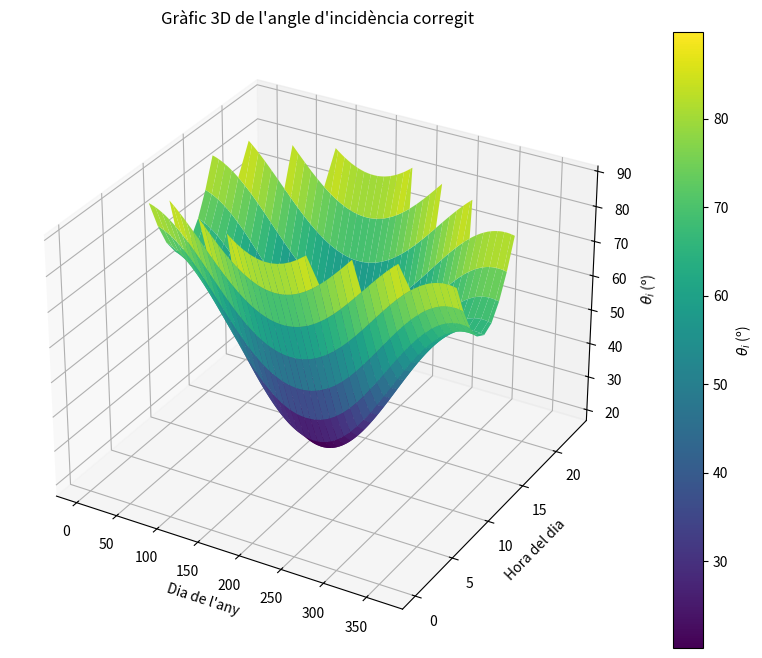
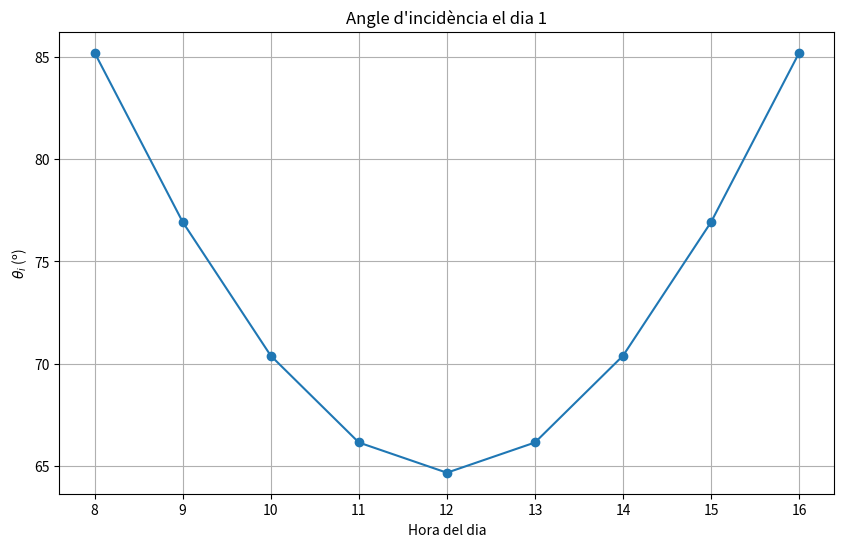

Python code for these plots, in order:
import numpy as np
import matplotlib.pyplot as plt
from mpl_toolkits.mplot3d import Axes3D

# Constants
latitud = 41 + 39 / 60 + 55.115 / 3600  # Latitud de Bigues i Riells en graus
latitud_rad = np.radians(latitud)       # Latitud en radians
beta = np.radians(0)                    # Inclinació del panell en radians 
gamma = np.radians(180)                 # Panell orientat cap al sud
dies_any = 365                          # Dies en un any
hores_dia = 24                          # Hores en un dia

# Funció per calcular la declinació solar
def declinacio(dia):
    return np.radians(23.45 * np.sin(np.radians(360 * (284 + dia) / 365)))

# Funció per calcular l'angle horari
def angle_horari(hora):
    return np.radians(15 * (hora - 12))

# Funció per calcular l'angle d'elevació solar
def elevacio_solar(delta, omega):
    sin_elevacio = np.sin(latitud_rad) * np.sin(delta) + np.cos(latitud_rad) * np.cos(delta) * np.cos(omega)
    return np.arcsin(sin_elevacio)  # En radians

# Funció per calcular el cos de l'angle d'incidència
def cos_theta_i(delta, omega):
    term1 = np.sin(delta) * np.sin(latitud_rad) * np.cos(beta)
    term2 = -np.sin(delta) * np.cos(latitud_rad) * np.sin(beta) * np.cos(gamma)
    term3 = np.cos(delta) * np.cos(latitud_rad) * np.cos(beta) * np.cos(omega)
    term4 = np.cos(delta) * np.sin(latitud_rad) * np.sin(beta) * np.cos(gamma) * np.cos(omega)
    term5 = np.cos(delta) * np.sin(beta) * np.sin(gamma) * np.sin(omega)
    return term1 + term2 + term3 + term4 + term5

# Vector per emmagatzemar resultats
angles_incidents = []

# Simulació al llarg de l'any
for dia in range(1, dies_any + 1):
    delta = declinacio(dia)
    angles_dia = []
    for hora in range(hores_dia):
        omega = angle_horari(hora)
        elevacio = elevacio_solar(delta, omega)  # Calcula l'elevació solar
        if elevacio > 0:  # Només si el Sol està per sobre de l'horitzó
            cos_theta = cos_theta_i(delta, omega)
            theta_i = np.degrees(np.arccos(cos_theta)) if -1 <= cos_theta <= 1 else np.nan
        else:
            theta_i = np.nan  # Sol sota l'horitzó, angle d'incidència inexistent
        angles_dia.append(theta_i)
    angles_incidents.append(angles_dia)

angles_incidents = np.array(angles_incidents)

# Gràfic 3D de l'angle d'incidència
fig = plt.figure(figsize=(12, 8))
ax = fig.add_subplot(111, projection='3d')



# Eixos
dies = np.arange(1, dies_any + 1)
hores = np.arange(hores_dia)
X, Y = np.meshgrid(dies, hores)
Z = angles_incidents.T

# Superfície 3D
surf = ax.plot_surface(X, Y, Z, cmap='viridis', edgecolor='none')
fig.colorbar(surf, ax=ax, label=r"$\theta_i$ (º)")
ax.set_title("Gràfic 3D de l'angle d'incidència corregit")
ax.set_xlabel("Dia de l'any")
ax.set_ylabel("Hora del dia")
ax.set_zlabel(r"$\theta_i$ (º)")
plt.show()

# Gràfic per a un dia concret
dia_concret = 1  # Podem anar posant el que volguem
angles_dia = angles_incidents[dia_concret - 1, :]

plt.figure(figsize=(10, 6))
plt.plot(range(hores_dia), angles_dia, marker='o')
plt.title(f"Angle d'incidència el dia {dia_concret}")
plt.xlabel("Hora del dia")
plt.ylabel(r"$\theta_i$ (º)")
plt.grid(True)
plt.show()

np.savetxt('angles_incidents.txt', angles_incidents)
